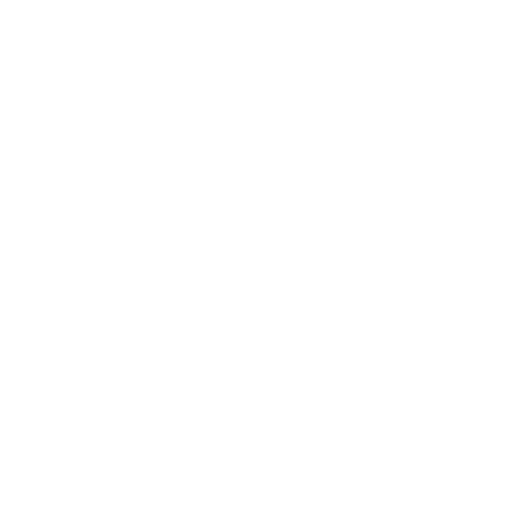
t = 0.00 s
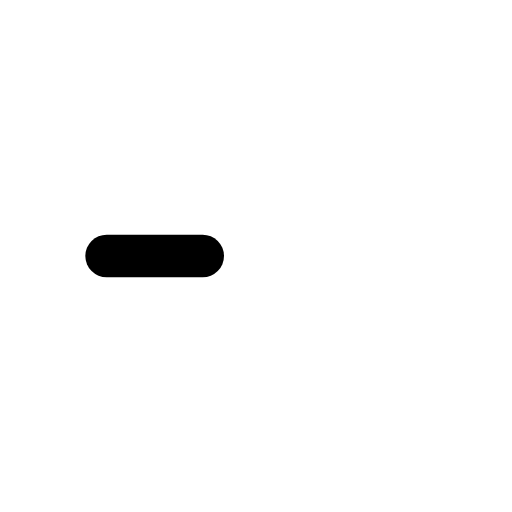
t = 0.08 s
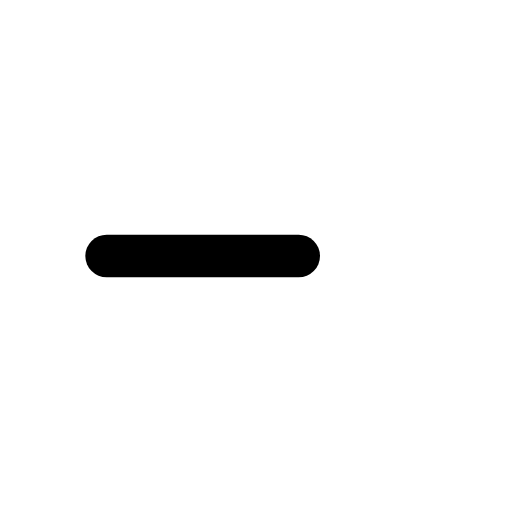
t = 0.15 s
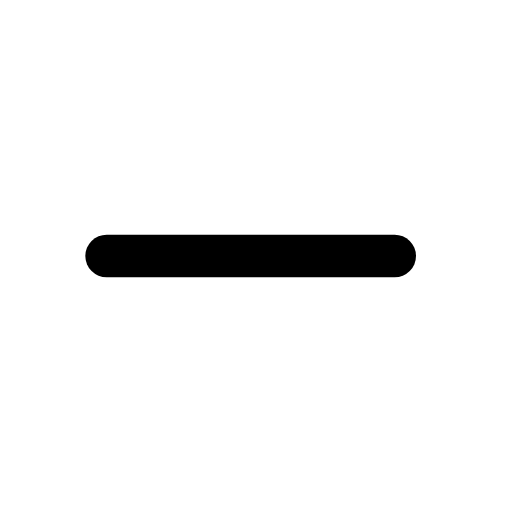
t = 0.23 s
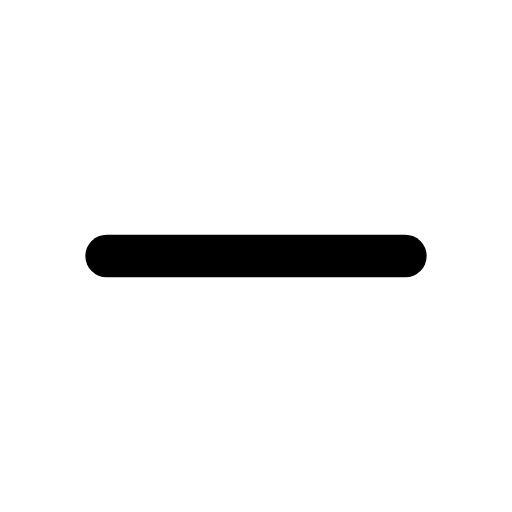
t = 0.30 s

The animated SVG that drew these frames (rendered in a browser with its animation timeline set to each time). Animation: 1 SMIL element (animate=1); one cycle of 0.30 s.

<svg xmlns="http://www.w3.org/2000/svg" width="24" height="24" viewBox="0 0 24 24">
    <path d="M5 12H19" stroke="currentColor" stroke-width="2" stroke-linecap="round" stroke-dasharray="18"
          stroke-dashoffset="18">
        <animate attributeName="stroke-dashoffset" values="18;0" dur="0.3s" fill="freeze"/>
    </path>
</svg>
